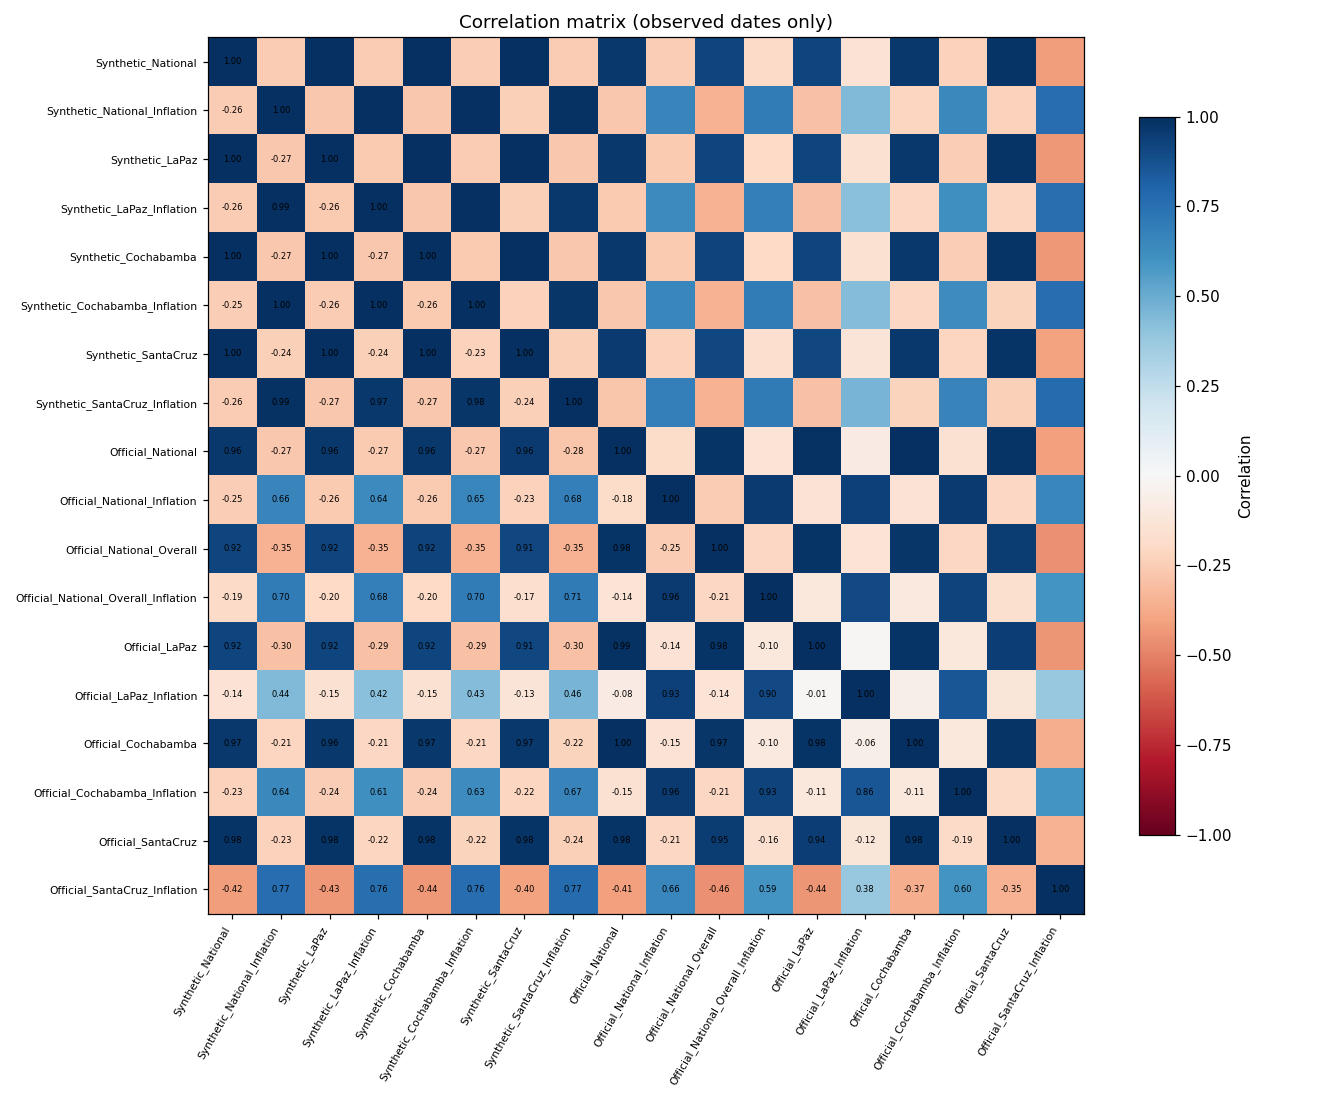

Source data for this figure (header and first rows):
, Synthetic_National, Synthetic_National_Inflation, Synthetic_LaPaz, Synthetic_LaPaz_Inflation, Synthetic_Cochabamba, Synthetic_Cochabamba_Inflation, Synthetic_SantaCruz, Synthetic_SantaCruz_Inflation, Official_National, Official_National_Inflation, Official_National_Overall, Official_National_Overall_Inflation, Official_LaPaz, Official_LaPaz_Inflation, Official_Cochabamba, Official_Cochabamba_Inflation, Official_SantaCruz, Official_SantaCruz_Inflation
Synthetic_National, 1, -0.2569, 0.9996, -0.2557, 0.9997, -0.2479, 0.9994, -0.2573, 0.9617, -0.2461, 0.9185, -0.1887, 0.9175, -0.1424, 0.9656, -0.2322, 0.979, -0.4208
Synthetic_National_Inflation, -0.2569, 1, -0.2664, 0.9926, -0.2699, 0.9961, -0.2412, 0.9899, -0.2725, 0.6637, -0.3512, 0.7001, -0.2953, 0.444, -0.2145, 0.6429, -0.2267, 0.7655
Synthetic_LaPaz, 0.9996, -0.2664, 1, -0.2635, 0.9999, -0.2566, 0.9981, -0.2685, 0.9619, -0.2584, 0.9213, -0.2021, 0.9194, -0.1508, 0.9643, -0.2438, 0.9773, -0.4332
Synthetic_LaPaz_Inflation, -0.2557, 0.9926, -0.2635, 1, -0.2679, 0.9958, -0.2418, 0.9657, -0.2653, 0.6386, -0.3465, 0.6831, -0.2909, 0.4192, -0.2072, 0.6141, -0.2163, 0.7555
Synthetic_Cochabamba, 0.9997, -0.2699, 0.9999, -0.2679, 1, -0.2601, 0.9984, -0.2711, 0.9635, -0.2598, 0.9234, -0.2028, 0.9211, -0.152, 0.9659, -0.2443, 0.9783, -0.4352
Synthetic_Cochabamba_Inflation, -0.2479, 0.9961, -0.2566, 0.9958, -0.2601, 1, -0.2333, 0.9758, -0.2684, 0.653, -0.3513, 0.6956, -0.2921, 0.4332, -0.2099, 0.6302, -0.2213, 0.7609
Synthetic_SantaCruz, 0.9994, -0.2412, 0.9981, -0.2418, 0.9984, -0.2333, 1, -0.2397, 0.9595, -0.2275, 0.9122, -0.1688, 0.9128, -0.1296, 0.9656, -0.215, 0.9798, -0.4015
Synthetic_SantaCruz_Inflation, -0.2573, 0.9899, -0.2685, 0.9657, -0.2711, 0.9758, -0.2397, 1, -0.2767, 0.6817, -0.3505, 0.7074, -0.2966, 0.4646, -0.22, 0.6653, -0.2351, 0.7659
Official_National, 0.9617, -0.2725, 0.9619, -0.2653, 0.9635, -0.2684, 0.9595, -0.2767, 1, -0.1837, 0.9834, -0.1377, 0.9875, -0.07883, 0.9968, -0.1521, 0.9808, -0.4086
Official_National_Inflation, -0.2461, 0.6637, -0.2584, 0.6386, -0.2598, 0.653, -0.2275, 0.6817, -0.1837, 1, -0.2524, 0.9606, -0.1414, 0.9325, -0.1473, 0.9568, -0.2068, 0.6559
Official_National_Overall, 0.9185, -0.3512, 0.9213, -0.3465, 0.9234, -0.3513, 0.9122, -0.3505, 0.9834, -0.2524, 1, -0.2084, 0.9813, -0.1376, 0.9732, -0.2069, 0.9468, -0.46
Official_National_Overall_Inflation, -0.1887, 0.7001, -0.2021, 0.6831, -0.2028, 0.6956, -0.1688, 0.7074, -0.1377, 0.9606, -0.2084, 1, -0.1019, 0.9022, -0.09746, 0.9285, -0.1575, 0.5948
Official_LaPaz, 0.9175, -0.2953, 0.9194, -0.2909, 0.9211, -0.2921, 0.9128, -0.2966, 0.9875, -0.1414, 0.9813, -0.1019, 1, -0.01481, 0.9784, -0.1065, 0.9396, -0.4377
Official_LaPaz_Inflation, -0.1424, 0.444, -0.1508, 0.4192, -0.152, 0.4332, -0.1296, 0.4646, -0.07883, 0.9325, -0.1376, 0.9022, -0.01481, 1, -0.06213, 0.8582, -0.1232, 0.3803
Official_Cochabamba, 0.9656, -0.2145, 0.9643, -0.2072, 0.9659, -0.2099, 0.9656, -0.22, 0.9968, -0.1473, 0.9732, -0.09746, 0.9784, -0.06213, 1, -0.1076, 0.9828, -0.3671
Official_Cochabamba_Inflation, -0.2322, 0.6429, -0.2438, 0.6141, -0.2443, 0.6302, -0.215, 0.6653, -0.1521, 0.9568, -0.2069, 0.9285, -0.1065, 0.8582, -0.1076, 1, -0.1927, 0.6006
Official_SantaCruz, 0.979, -0.2267, 0.9773, -0.2163, 0.9783, -0.2213, 0.9798, -0.2351, 0.9808, -0.2068, 0.9468, -0.1575, 0.9396, -0.1232, 0.9828, -0.1927, 1, -0.3487
Official_SantaCruz_Inflation, -0.4208, 0.7655, -0.4332, 0.7555, -0.4352, 0.7609, -0.4015, 0.7659, -0.4086, 0.6559, -0.46, 0.5948, -0.4377, 0.3803, -0.3671, 0.6006, -0.3487, 1
